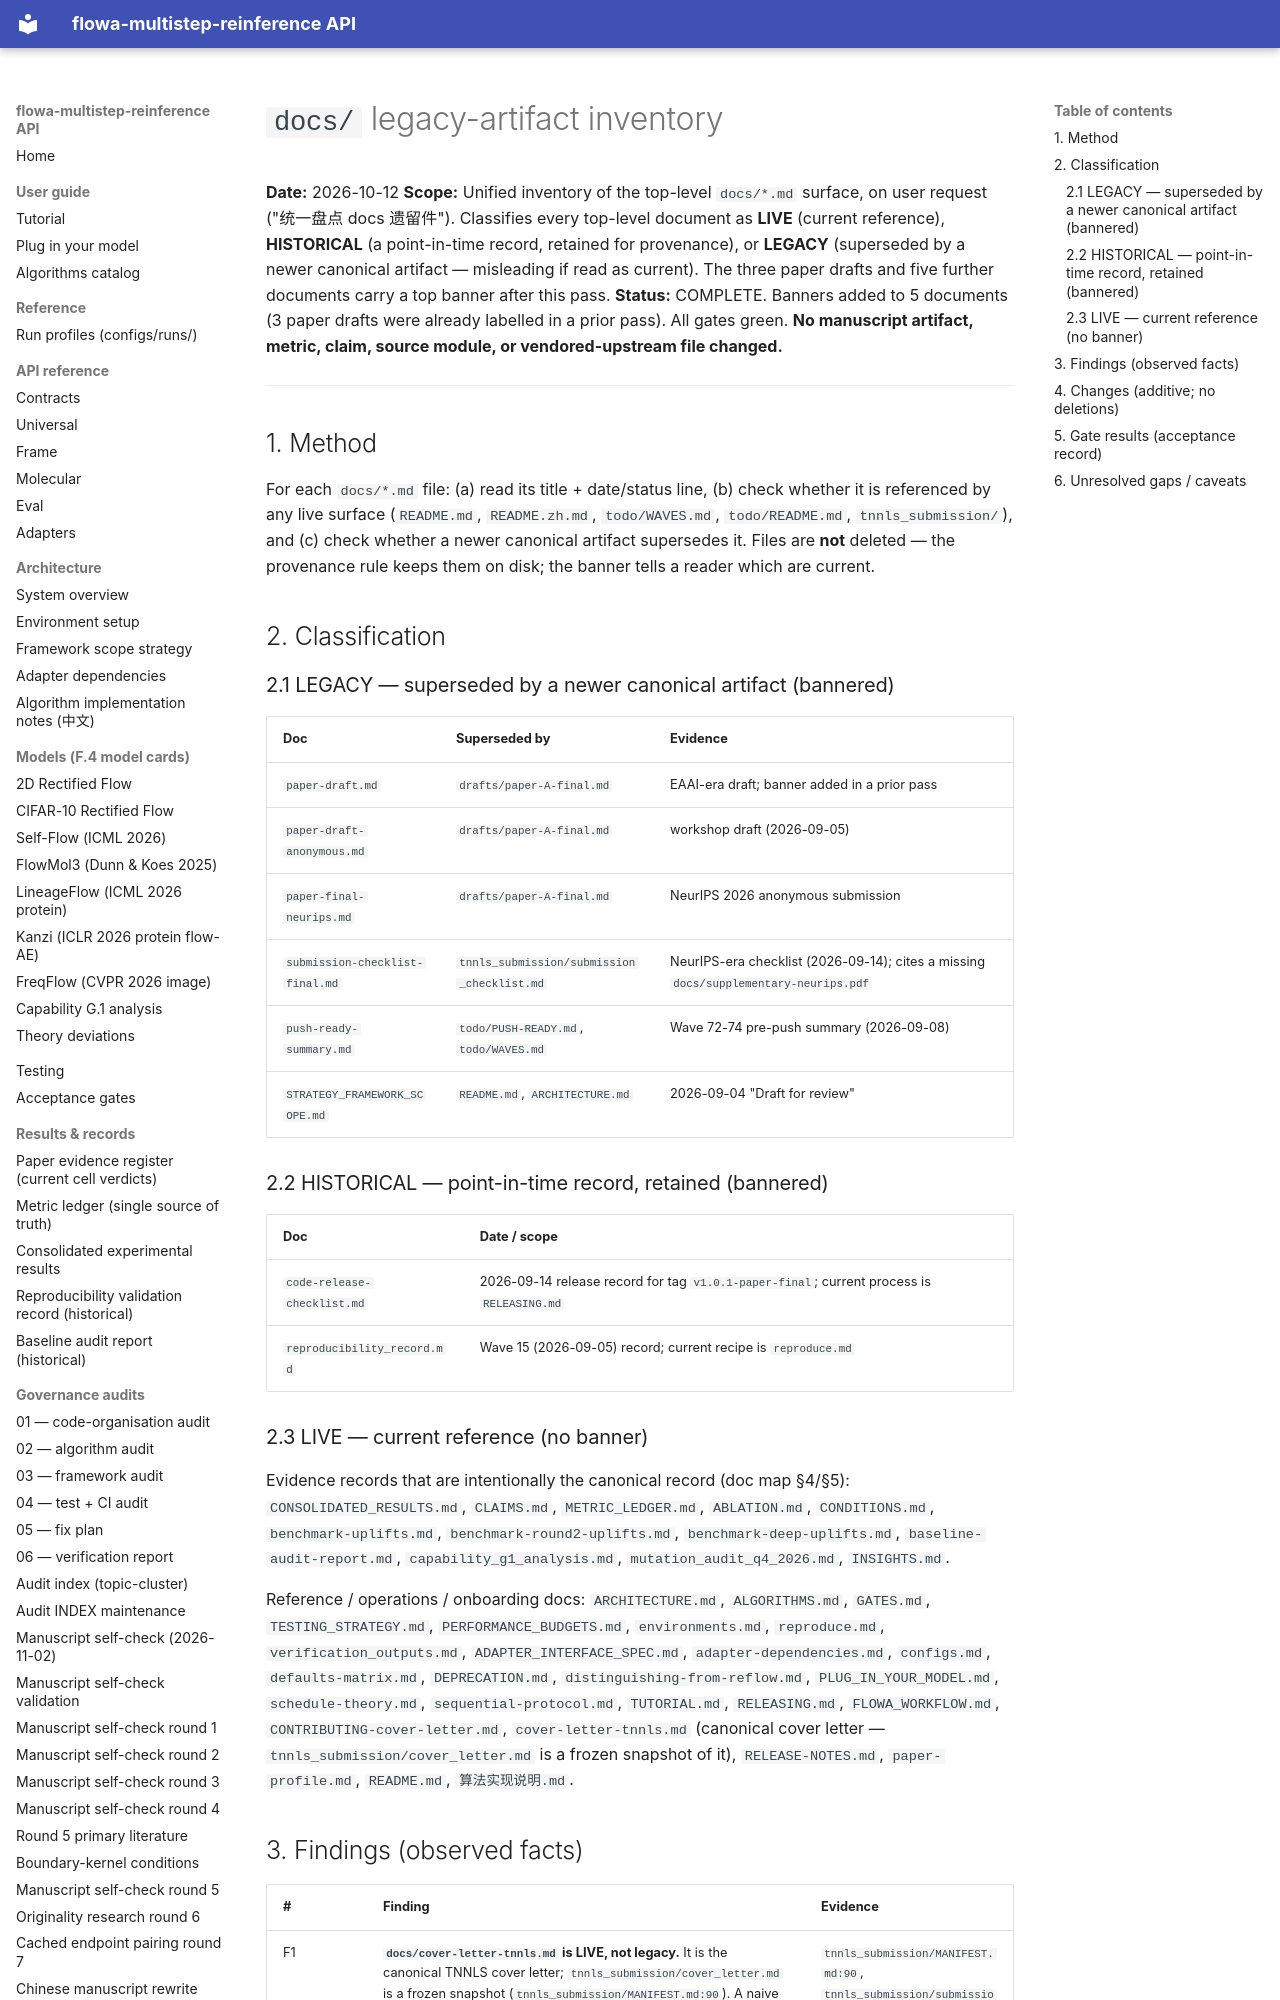

repository: silverenternal/flowa-multistep-reinference · page: audit/docs-legacy-inventory/index.html · generator: mkdocs

# `docs/` legacy-artifact inventory

**Date:** 2026-10-12
**Scope:** Unified inventory of the top-level `docs/*.md` surface, on user request
("统一盘点 docs 遗留件"). Classifies every top-level document as **LIVE** (current
reference), **HISTORICAL** (a point-in-time record, retained for provenance), or
**LEGACY** (superseded by a newer canonical artifact — misleading if read as
current). The three paper drafts and five further documents carry a top banner
after this pass.
**Status:** COMPLETE. Banners added to 5 documents (3 paper drafts were already
labelled in a prior pass). All gates green. **No manuscript artifact, metric,
claim, source module, or vendored-upstream file changed.**

---

## 1. Method

For each `docs/*.md` file: (a) read its title + date/status line, (b) check whether
it is referenced by any live surface (`README.md`, `README.zh.md`, `todo/WAVES.md`,
`todo/README.md`, `tnnls_submission/`), and (c) check whether a newer canonical
artifact supersedes it. Files are **not** deleted — the provenance rule keeps them
on disk; the banner tells a reader which are current.

## 2. Classification

### 2.1 LEGACY — superseded by a newer canonical artifact (bannered)

| Doc | Superseded by | Evidence |
|---|---|---|
| `paper-draft.md` | `drafts/paper-A-final.md` | EAAI-era draft; banner added in a prior pass |
| `paper-draft-anonymous.md` | `drafts/paper-A-final.md` | workshop draft (2026-09-05) |
| `paper-final-neurips.md` | `drafts/paper-A-final.md` | NeurIPS 2026 anonymous submission |
| `submission-checklist-final.md` | `tnnls_submission/submission_checklist.md` | NeurIPS-era checklist (2026-09-14); cites a missing `docs/supplementary-neurips.pdf` |
| `push-ready-summary.md` | `todo/PUSH-READY.md`, `todo/WAVES.md` | Wave 72-74 pre-push summary (2026-09-08) |
| `STRATEGY_FRAMEWORK_SCOPE.md` | `README.md`, `ARCHITECTURE.md` | 2026-09-04 "Draft for review" |

### 2.2 HISTORICAL — point-in-time record, retained (bannered)

| Doc | Date / scope |
|---|---|
| `code-release-checklist.md` | 2026-09-14 release record for tag `v1.0.1-paper-final`; current process is `RELEASING.md` |
| `reproducibility_record.md` | Wave 15 (2026-09-05) record; current recipe is `reproduce.md` |

### 2.3 LIVE — current reference (no banner)

Evidence records that are intentionally the canonical record (doc map §4/§5):
`CONSOLIDATED_RESULTS.md`, `CLAIMS.md`, `METRIC_LEDGER.md`, `ABLATION.md`,
`CONDITIONS.md`, `benchmark-uplifts.md`, `benchmark-round2-uplifts.md`,
`benchmark-deep-uplifts.md`, `baseline-audit-report.md`, `capability_g1_analysis.md`,
`mutation_audit_q4_2026.md`, `INSIGHTS.md`.

Reference / operations / onboarding docs: `ARCHITECTURE.md`, `ALGORITHMS.md`,
`GATES.md`, `TESTING_STRATEGY.md`, `PERFORMANCE_BUDGETS.md`, `environments.md`,
`reproduce.md`, `verification_outputs.md`, `ADAPTER_INTERFACE_SPEC.md`,
`adapter-dependencies.md`, `configs.md`, `defaults-matrix.md`, `DEPRECATION.md`,
`distinguishing-from-reflow.md`, `PLUG_IN_YOUR_MODEL.md`, `schedule-theory.md`,
`sequential-protocol.md`, `TUTORIAL.md`, `RELEASING.md`, `FLOWA_WORKFLOW.md`,
`CONTRIBUTING-cover-letter.md`, `cover-letter-tnnls.md` (canonical cover letter —
`tnnls_submission/cover_letter.md` is a frozen snapshot of it), `RELEASE-NOTES.md`,
`paper-profile.md`, `README.md`, `算法实现说明.md`.
